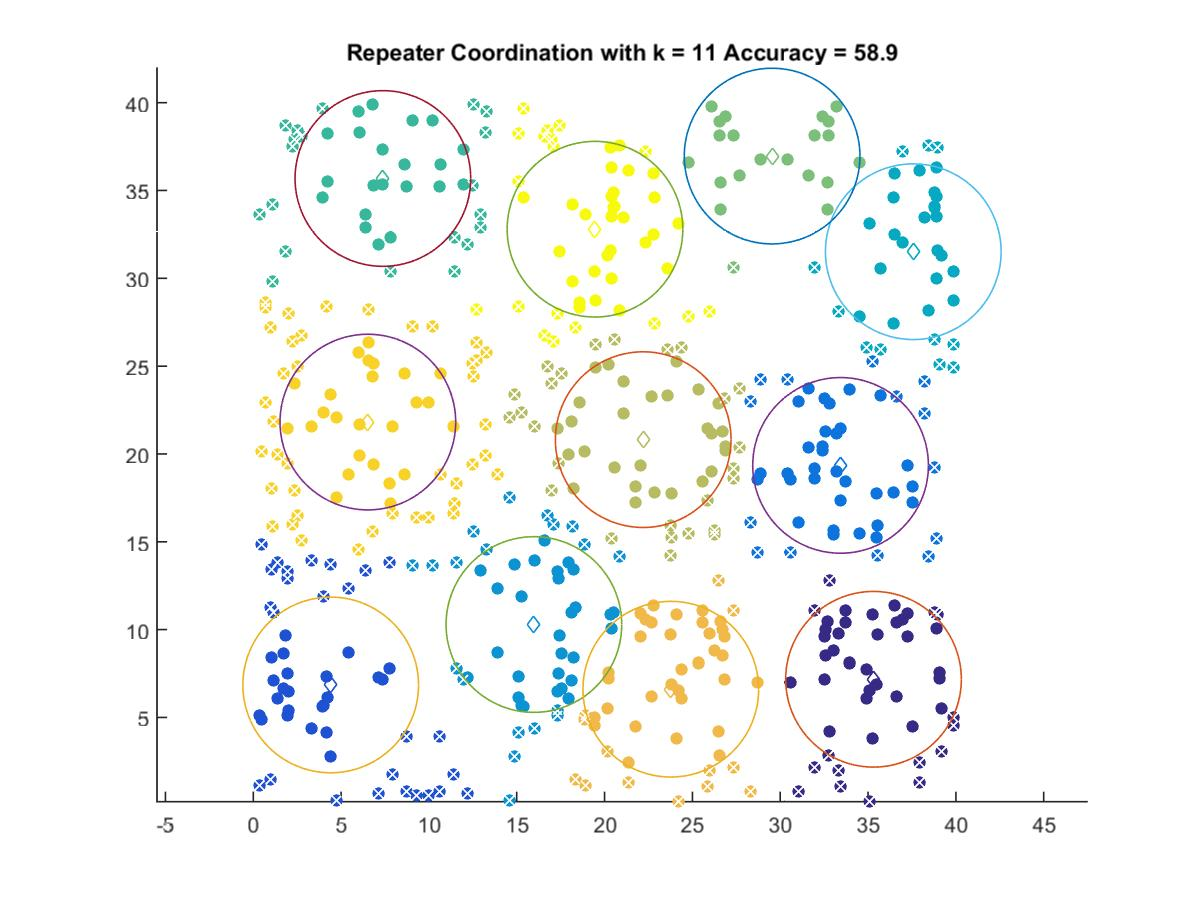

The table this chart was drawn from, first rows:
35.31, 7.1737
4.409, 6.85
33.44, 19.35
15.98, 10.29
37.58, 31.51
7.379, 35.68
29.54, 36.96
22.2, 20.82
23.77, 6.609
6.524, 21.82
19.45, 32.8
